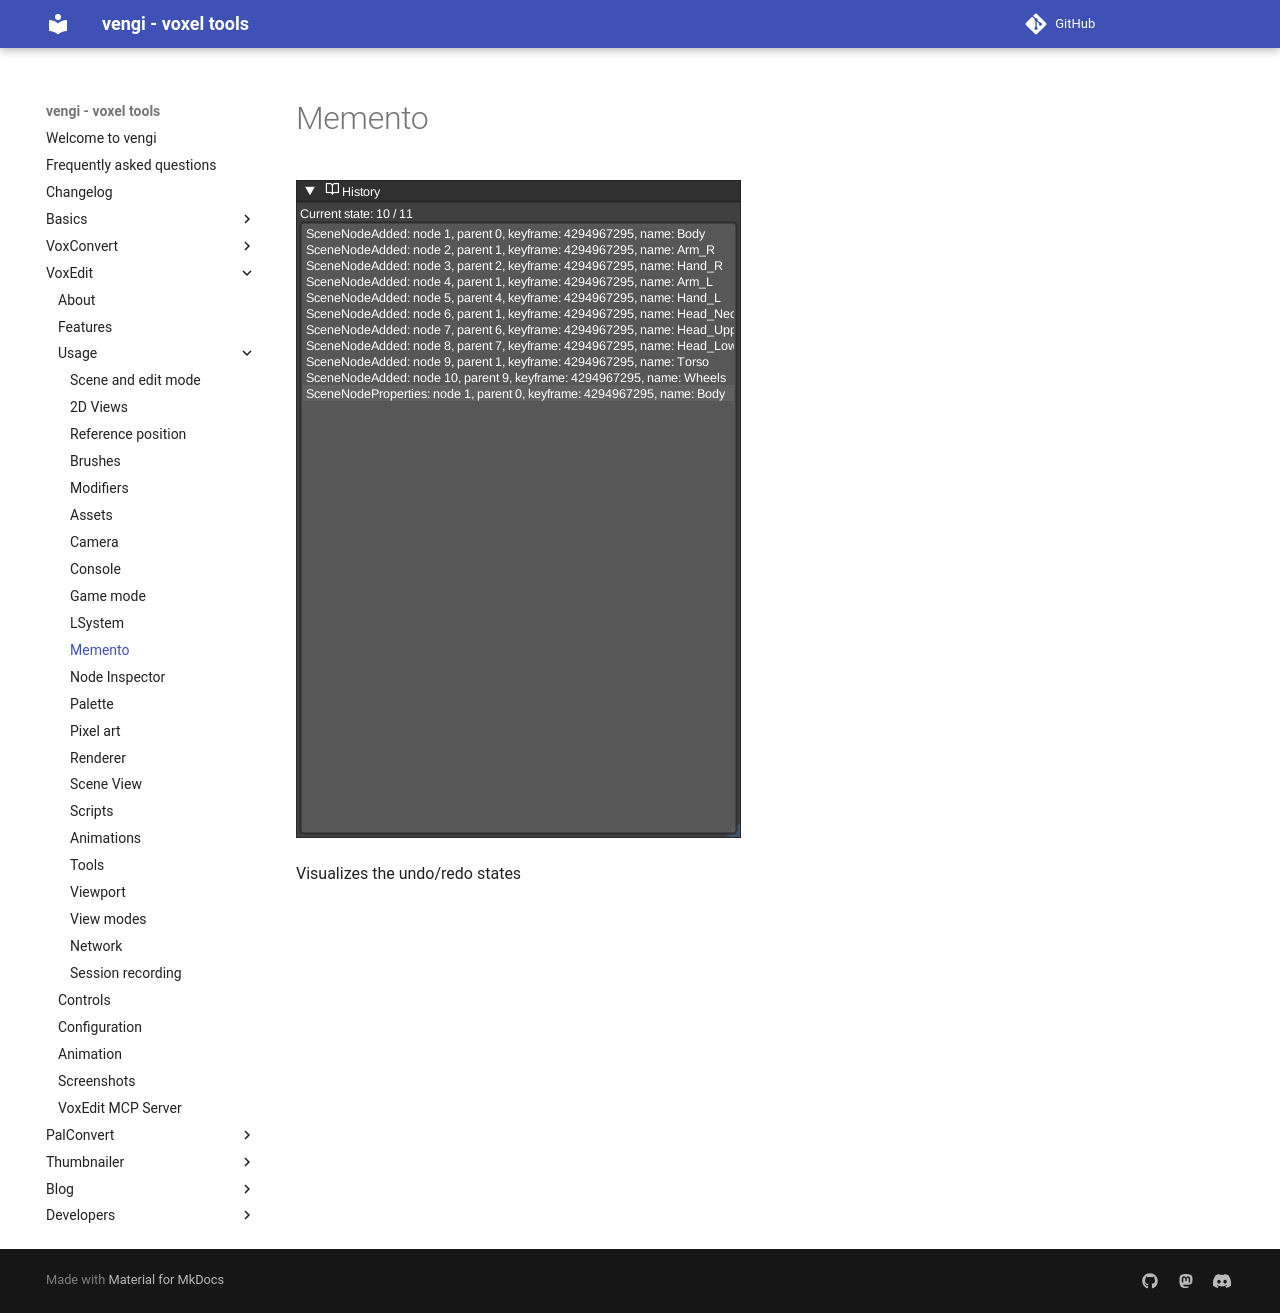

repository: vengi-voxel/vengi · page: voxedit/usage/Memento/index.html · generator: mkdocs

# Memento

![voxedit-memento](../../img/voxedit-memento.png)

Visualizes the undo/redo states
